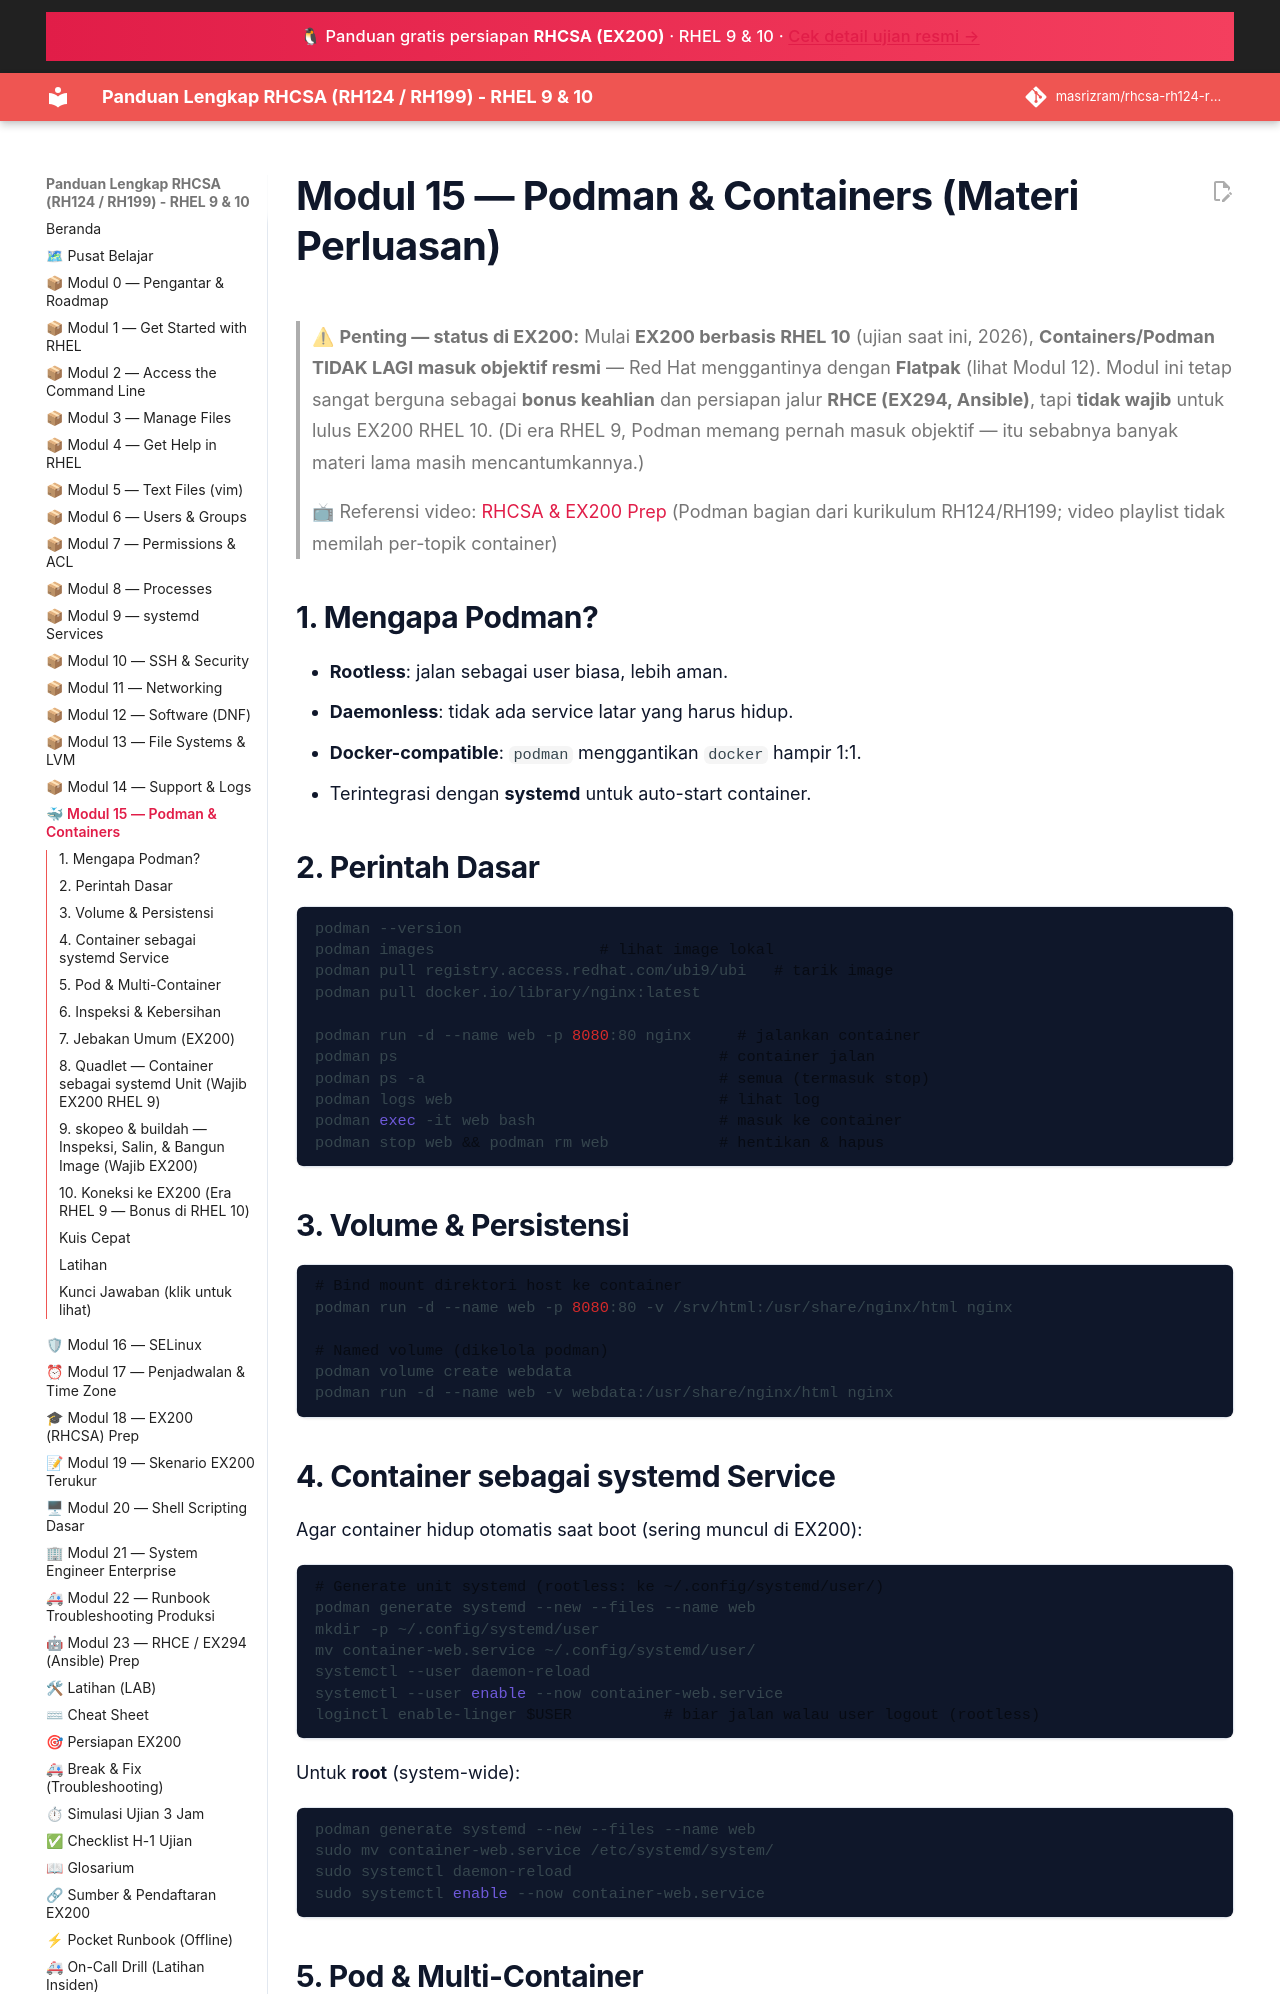

repository: masrizram/rhcsa-rh124-rh199-guide · page: modul/15-podman-containers/index.html · generator: jekyll

# Modul 15 — Podman & Containers (Materi Perluasan)

> ⚠ **Penting — status di EX200:** Mulai **EX200 berbasis RHEL 10** (ujian
> saat ini, 2026), **Containers/Podman TIDAK LAGI masuk objektif resmi** —
> Red Hat menggantinya dengan **Flatpak** (lihat Modul 12). Modul ini tetap
> sangat berguna sebagai **bonus keahlian** dan persiapan jalur **RHCE
> (EX294, Ansible)**, tapi **tidak wajib** untuk lulus EX200 RHEL 10.
> (Di era RHEL 9, Podman memang pernah masuk objektif — itu sebabnya banyak
> materi lama masih mencantumkannya.)

> 📺 Referensi video: [RHCSA & EX200 Prep](https://www.youtube.com/watch?v=eGbNXqPdUa4&list=PLZkuninm20jDUT_jArQrkfCImbbi2jWns) (Podman bagian dari kurikulum RH124/RH199; video playlist tidak memilah per-topik container)

## 1. Mengapa Podman?

- **Rootless**: jalan sebagai user biasa, lebih aman.
- **Daemonless**: tidak ada service latar yang harus hidup.
- **Docker-compatible**: `podman` menggantikan `docker` hampir 1:1.
- Terintegrasi dengan **systemd** untuk auto-start container.

## 2. Perintah Dasar

```bash
podman --version
podman images                  # lihat image lokal
podman pull registry.access.redhat.com/ubi9/ubi   # tarik image
podman pull docker.io/library/nginx:latest

podman run -d --name web -p 8080:80 nginx     # jalankan container
podman ps                                   # container jalan
podman ps -a                                # semua (termasuk stop)
podman logs web                             # lihat log
podman exec -it web bash                    # masuk ke container
podman stop web && podman rm web            # hentikan & hapus
```

## 3. Volume & Persistensi

```bash
# Bind mount direktori host ke container
podman run -d --name web -p 8080:80 -v /srv/html:/usr/share/nginx/html nginx

# Named volume (dikelola podman)
podman volume create webdata
podman run -d --name web -v webdata:/usr/share/nginx/html nginx
```

## 4. Container sebagai systemd Service

Agar container hidup otomatis saat boot (sering muncul di EX200):

```bash
# Generate unit systemd (rootless: ke ~/.config/systemd/user/)
podman generate systemd --new --files --name web
mkdir -p ~/.config/systemd/user
mv container-web.service ~/.config/systemd/user/
systemctl --user daemon-reload
systemctl --user enable --now container-web.service
loginctl enable-linger $USER          # biar jalan walau user logout (rootless)
```

Untuk **root** (system-wide):
```bash
podman generate systemd --new --files --name web
sudo mv container-web.service /etc/systemd/system/
sudo systemctl daemon-reload
sudo systemctl enable --now container-web.service
```
